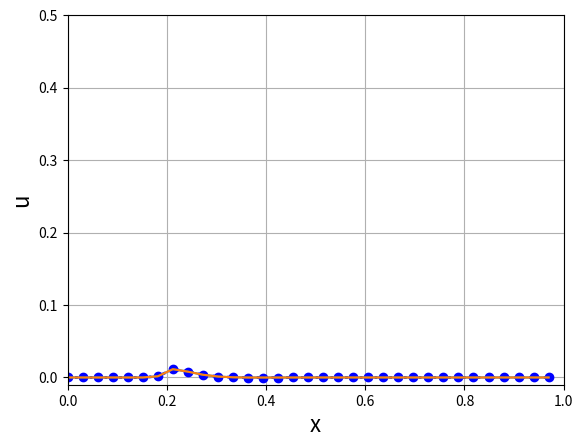

Write the Python code that produced this figure.
#!/usr/bin/env python
"""
Advection of a pollutant subject to a constant velocity

1D Convection-Diffusion equation: u_t -nu*u_xx + c*u_x = f
Domain: [0,1]
BC: u'(0) = 0, u(1) = u0
with f = 100*exp(-((x-0.8)/0.01)^2)*((sin(2*pi*t) + abs(sin(2*pi*t)))/2)

Finite differences (FD) discretization:
    - Second-order cntered differences advection scheme
    - First-order upwind
    - Limiters to switch from high to low-resolution
    
    
Tasks:
    - See what happens as we change time-step
    - See what happens as we change viscosity
    
"""
__author__ = 'Jordi Vila-Pérez'
__email__ = 'jvilap@mit.edu'


import numpy as np
import matplotlib.pyplot as plt
from math import pi
plt.close()
import matplotlib.animation as animation

"Flow parameters"
nu = 0
c = +2
u0 = 0

"Scheme parameters"
beta = 2
order = 2

"Number of points"
N = 32
Dx = 1/N
x = np.linspace(0,1,N+2)
xN = np.concatenate(([x[0]-Dx],x))

"Time parameters"
dt = 1/80
time = np.arange(0,3+dt,dt)
nt = np.size(time)

"Initialize solution variable"
U = np.zeros((N+2,nt))

for it in range(nt-1):

    "System matrix and RHS term"
    "Diffusion term"
    Diff = nu*(1/Dx**2)*(2*np.diag(np.ones(N+2)) - np.diag(np.ones(N+1),-1) - np.diag(np.ones(N+1),1))

    "Advection term:"
        
    "previous U"
    U0 = U[:,it]
       
    cp = max(c,0)
    cm = min(c,0)
    
    if order<2:
        Advp = cp*(np.diag(np.ones(N+2)) - np.diag(np.ones(N+1),-1)) 
        Advm = cm*(np.diag(np.ones(N+2)) - np.diag(np.ones(N+1),+1)) 
    else:
        Advp = cp*((3/2)*np.diag(np.ones(N+2)) - 2*np.diag(np.ones(N+1),-1) + (1/2)*np.diag(np.ones(N),-2)) 
        Advm = cm*((3/2)*np.diag(np.ones(N+2)) - 2*np.diag(np.ones(N+1),+1) + (1/2)*np.diag(np.ones(N),+2)) 
    Adv = (1/Dx)*(Advp-Advm)
    A = Diff + Adv
    
    "Source term"
    sine = np.sin(2*pi*time[it+1])
    sineplus = 0.5*(sine + np.abs(sine))
    F = 100*np.exp(-((x-0.2)/0.01)**2)*sineplus
    
    "Temporal terms"
    A = A + (1/dt)*np.diag(np.ones(N+2))
    F = F + U0/dt

    "Boundary condition at x=0"
    A[0,:] = (1/Dx)*np.concatenate(([1.5, -2, 0.5],np.zeros(N-1)))
    F[0] = 0

    "Boundary condition at x=1"
    #A[N,:] = np.concatenate((np.zeros(N),[1]))
    #F[N] = u0
    A[N+1,:] = (1/Dx**2)*np.concatenate((np.zeros(N-1),[1,-2,1])) # neumann BC order 2 with ghost
    F[N] = 0
    
    "Solution of the linear system AU=F"
    u = np.linalg.solve(A,F)
    #u[N] = u[N-2] # concentration just accumulates, doesn't reflect
    U[:,it+1] = u
    


"Animation of the results"
fig = plt.figure()
ax = plt.axes(xlim =(0, 1),ylim =(u0-1e-2,u0+0.5)) 
myAnimation, = ax.plot([], [],':ob',linewidth=2)
plt.grid()
plt.xlabel("x",fontsize=16)
plt.ylabel("u",fontsize=16)

def animate(i):
    
    u = U[0:N+1,i]
    plt.plot(x[0:N+1],u)
    myAnimation.set_data(x[0:N+1], u)
    return myAnimation,

anim = animation.FuncAnimation(fig,animate,frames=range(1,nt),blit=True,repeat=False)
   
if nu>0:
    "Peclet number"
    P = np.abs(c*Dx/nu)
    print("Pe number Pe=%g\n" % P);

"CFL number"
CFL = np.abs(c*dt/Dx)
print("CFL number CFL=%g\n" % CFL);



